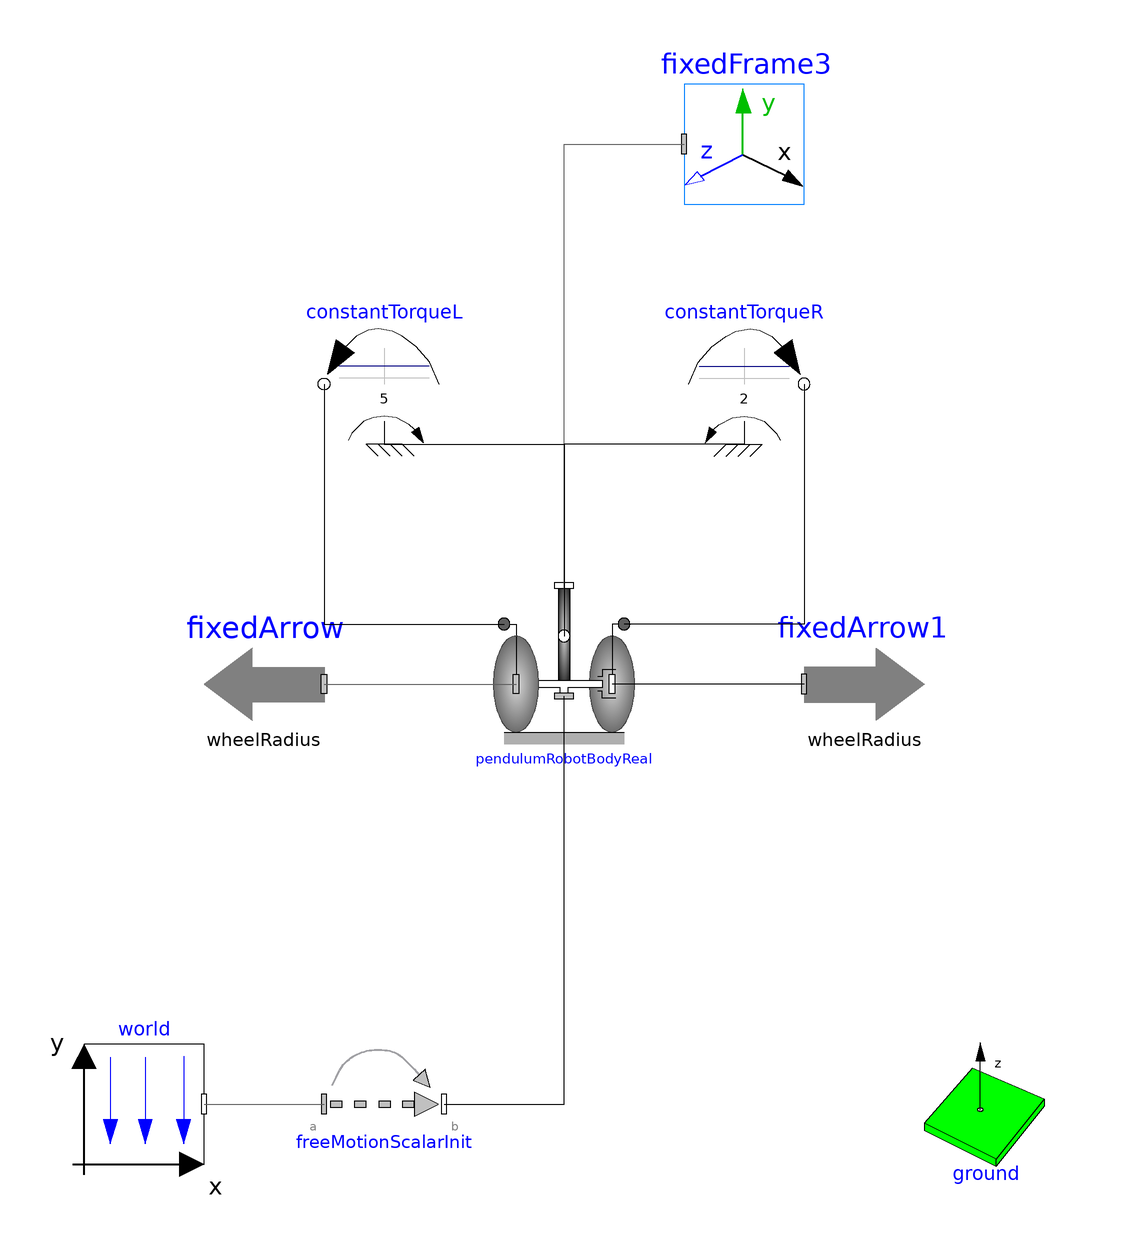

This picture is the connection diagram that the Modelica source below describes through its graphical annotations.

model constantTorque
  extends Modelica.Icons.Example;
  parameter Modelica.SIunits.Radius wheelRadius = 0.2;
  parameter Modelica.SIunits.Distance wheelDistance = 0.5;
  parameter Modelica.SIunits.Thickness wheelThickness = 0.05;
  parameter Modelica.SIunits.Diameter driveShaftDiameter = 0.2;
  parameter Modelica.SIunits.Length pendulumLength = 1;
  parameter Modelica.SIunits.Diameter pendulumDiameter = 0.1;
  
  inner Modelica.Mechanics.MultiBody.World world(n = {0, 0, -1}) annotation(
    Placement(visible = true, transformation(origin = {-70, -70}, extent = {{-10, -10}, {10, 10}}, rotation = 0)));
  Modelica.Mechanics.MultiBody.Visualizers.Ground ground annotation(
    Placement(visible = true, transformation(origin = {70, -70}, extent = {{-10, -10}, {10, 10}}, rotation = 0)));
  Modelica.Mechanics.MultiBody.Visualizers.FixedFrame fixedFrame3(animation = false) annotation(
    Placement(visible = true, transformation(origin = {30, 90}, extent = {{-10, -10}, {10, 10}}, rotation = 0)));
  PendulumRobot.PendulumRobotBodyReal pendulumRobotBodyReal( driveShaftDiameter = driveShaftDiameter, pendulumDiameter = pendulumDiameter, pendulumLength = pendulumLength, theta1(displayUnit = "rad"), theta2(displayUnit = "rad"), wheelDistance = wheelDistance, wheelRadius = wheelRadius, wheelThickness = wheelThickness) annotation(
    Placement(visible = true, transformation(origin = {0, 0}, extent = {{-10, -10}, {10, 10}}, rotation = 0)));
  Modelica.Mechanics.MultiBody.Visualizers.FixedArrow fixedArrow(length = wheelRadius)  annotation(
    Placement(visible = true, transformation(origin = {-50, 0}, extent = {{10, -10}, {-10, 10}}, rotation = 0)));
  Modelica.Mechanics.MultiBody.Visualizers.FixedArrow fixedArrow1(length = wheelRadius) annotation(
    Placement(visible = true, transformation(origin = {50, 0}, extent = {{-10, -10}, {10, 10}}, rotation = 0)));
  Modelica.Mechanics.MultiBody.Joints.FreeMotionScalarInit freeMotionScalarInit( angle_2(fixed = true, start = 0.1), use_angle = true)  annotation(
    Placement(visible = true, transformation(origin = {-30, -70}, extent = {{-10, -10}, {10, 10}}, rotation = 0)));
  Modelica.Mechanics.Rotational.Sources.ConstantTorque constantTorqueL(tau_constant = 5, useSupport = true)  annotation(
    Placement(visible = true, transformation(origin = {-30, 50}, extent = {{10, -10}, {-10, 10}}, rotation = 0)));
  Modelica.Mechanics.Rotational.Sources.ConstantTorque constantTorqueR(tau_constant = 2, useSupport = true)  annotation(
    Placement(visible = true, transformation(origin = {30, 50}, extent = {{-10, -10}, {10, 10}}, rotation = 0)));
equation
  connect(pendulumRobotBodyReal.frameTop, fixedFrame3.frame_a) annotation(
    Line(points = {{0, 16}, {0, 90}, {20, 90}}, color = {95, 95, 95}));
  connect(fixedArrow.frame_a, pendulumRobotBodyReal.frame1) annotation(
    Line(points = {{-40, 0}, {-8, 0}}, color = {95, 95, 95}));
  connect(fixedArrow1.frame_a, pendulumRobotBodyReal.frame2) annotation(
    Line(points = {{40, 0}, {8, 0}}));
  connect(world.frame_b, freeMotionScalarInit.frame_a) annotation(
    Line(points = {{-60, -70}, {-40, -70}}, color = {95, 95, 95}));
  connect(freeMotionScalarInit.frame_b, pendulumRobotBodyReal.frameMiddle) annotation(
    Line(points = {{-20, -70}, {0, -70}, {0, -2}}));
  connect(constantTorqueL.support, pendulumRobotBodyReal.support) annotation(
    Line(points = {{-30, 40}, {0, 40}, {0, 8}}));
  connect(constantTorqueR.support, pendulumRobotBodyReal.support) annotation(
    Line(points = {{30, 40}, {0, 40}, {0, 8}}));
  connect(constantTorqueL.flange, pendulumRobotBodyReal.axis1) annotation(
    Line(points = {{-40, 50}, {-40, 10}, {-10, 10}}));
  connect(constantTorqueR.flange, pendulumRobotBodyReal.axis2) annotation(
    Line(points = {{40, 50}, {40, 10}, {10, 10}}));
  annotation(
    Diagram(coordinateSystem(preserveAspectRatio = true, extent = {{-100, -100}, {100, 100}})),
    experiment(StopTime = 10));
end constantTorque;